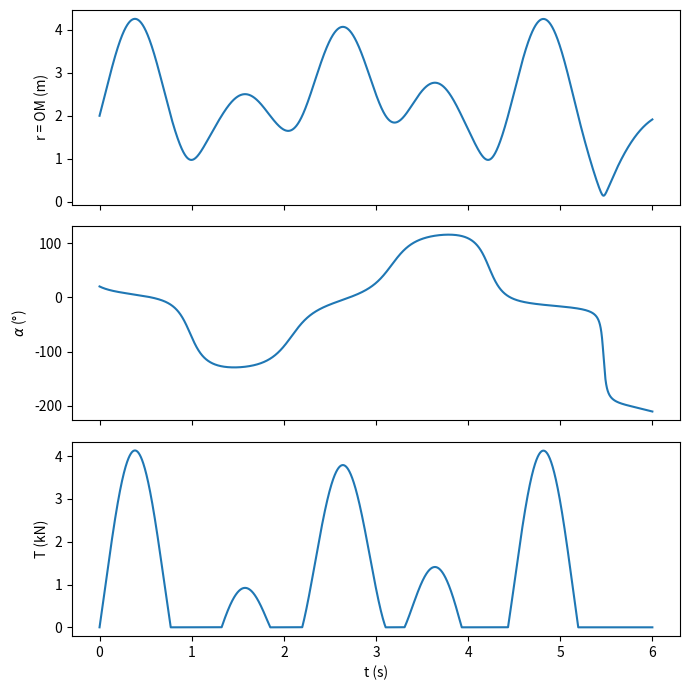

This figure's Python source:
"""Chute d'un grimpeur retenue par une corde élastique passant dans une dégaine.

Phase 1 : chute libre verticale depuis M1 (distance l au-dessus de O, angle theta0).
Phase 2 : la corde se tend au point symétrique sous O ; pendule élastique en
coordonnées polaires (r = OM, alpha mesuré depuis la verticale descendante).

Hypothèses : dégaine sans frottement (tension uniforme), assureur fixe à la
distance l1 de O, corde à sa longueur naturelle l0 = l1 + l à l'instant où
elle se tend, corde incapable de pousser (T >= 0), paroi ignorée.
"""
import numpy as np
from scipy.integrate import solve_ivp
import matplotlib.pyplot as plt

# Paramètres (ordres de grandeur réalistes, à remplacer par tes valeurs)
m = 80.0                 # masse du grimpeur (kg)
g = 9.81                 # m/s^2
l = 2.0                  # longueur de corde au-dessus de la dégaine (m)
l1 = 10.0                # distance dégaine -> assureur (m)
l0 = l1 + l              # longueur naturelle de la corde utilisée (m)
EA = 22e3                # rigidité linéique de la corde (N), ~20-25 kN pour une corde dynamique
k = EA / l0              # raideur de toute la corde : dépend de la longueur sortie
c = 0.0                  # amortissement visqueux de la corde (N.s/m), 0 = élastique pur
theta0 = np.radians(20)  # angle initial de M1 par rapport à la verticale montante


def tension(r, rp):
    allongement = l1 + r - l0
    if allongement <= 0:
        return 0.0                       # corde détendue
    return max(0.0, k * allongement + c * rp)


def derivees(t, Y):
    r, rp, a, ap = Y
    T = tension(r, rp)
    rpp = r * ap**2 - T / m + g * np.cos(a)
    app = (-g * np.sin(a) - 2 * rp * ap) / r
    return [rp, rpp, ap, app]


def conditions_initiales(theta):
    """Fin de la chute libre : chute verticale de 2 l cos(theta)."""
    vi = np.sqrt(4 * g * l * np.cos(theta))
    # vitesse (0, -vi) projetée sur e_r = (sin a, -cos a) et e_a = (cos a, sin a)
    return [l, vi * np.cos(theta), theta, -vi * np.sin(theta) / l]


def allongement_max(t, Y):
    """r' passe de + à - pendant que la corde est tendue : allongement maximal."""
    return Y[1]
allongement_max.direction = -1


def corde_molle(t, Y):
    """La corde repasse à sa longueur naturelle (début d'un rebond)."""
    return l1 + Y[0] - l0
corde_molle.direction = -1


def simuler(theta, t):
    sol = solve_ivp(derivees, (t[0], t[-1]), conditions_initiales(theta), t_eval=t,
                    method="DOP853", rtol=1e-10, atol=1e-10,
                    events=(allongement_max, corde_molle))
    r, rp, a, ap = sol.y
    T = np.array([tension(ri, rpi) for ri, rpi in zip(r, rp)])
    return r, rp, a, ap, T, sol


if __name__ == "__main__":
    t = np.linspace(0, 6, 60001)

    # Validation : chute verticale (theta = 0) contre la formule de la force de choc
    *_, T_vert, _ = simuler(0.0, t)
    f = 2 * l / l0                                       # facteur de chute
    T_th = m * g + np.sqrt((m * g)**2 + 2 * m * g * EA * f)
    print(f"theta=0  : T_max simulée = {T_vert.max():.1f} N, formule = {T_th:.1f} N")

    r, rp, a, ap, T, sol = simuler(theta0, t)
    if c == 0:
        E = (0.5 * m * (rp**2 + (r * ap)**2) - m * g * r * np.cos(a)
             + 0.5 * k * np.clip(l1 + r - l0, 0, None)**2)
        print(f"Dérive relative de l'énergie : {np.ptp(E) / abs(E[0]):.1e}")
    i = T.argmax()
    print(f"theta0={np.degrees(theta0):.0f}° : T_max = {T[i]:.0f} N ({T[i] / (m * g):.1f} g) "
          f"à t = {t[i]:.3f} s, allongement max = {(l1 + r - l0).max():.2f} m")
    t_max = sol.t_events[0][0]
    T_ev = tension(*sol.y_events[0][0][:2])
    print(f"Événement 1er allongement max : t = {t_max:.4f} s, T = {T_ev:.0f} N")
    print(f"Instants où la corde se détend : {np.round(sol.t_events[1], 3)}")

    fig, ax = plt.subplots(3, 1, sharex=True, figsize=(7, 7))
    ax[0].plot(t, r); ax[0].set_ylabel("r = OM (m)")
    ax[1].plot(t, np.degrees(a)); ax[1].set_ylabel(r"$\alpha$ (°)")
    ax[2].plot(t, T / 1e3); ax[2].set_ylabel("T (kN)"); ax[2].set_xlabel("t (s)")
    plt.tight_layout()
    plt.savefig("pendule_elastique.png")
    plt.show()
